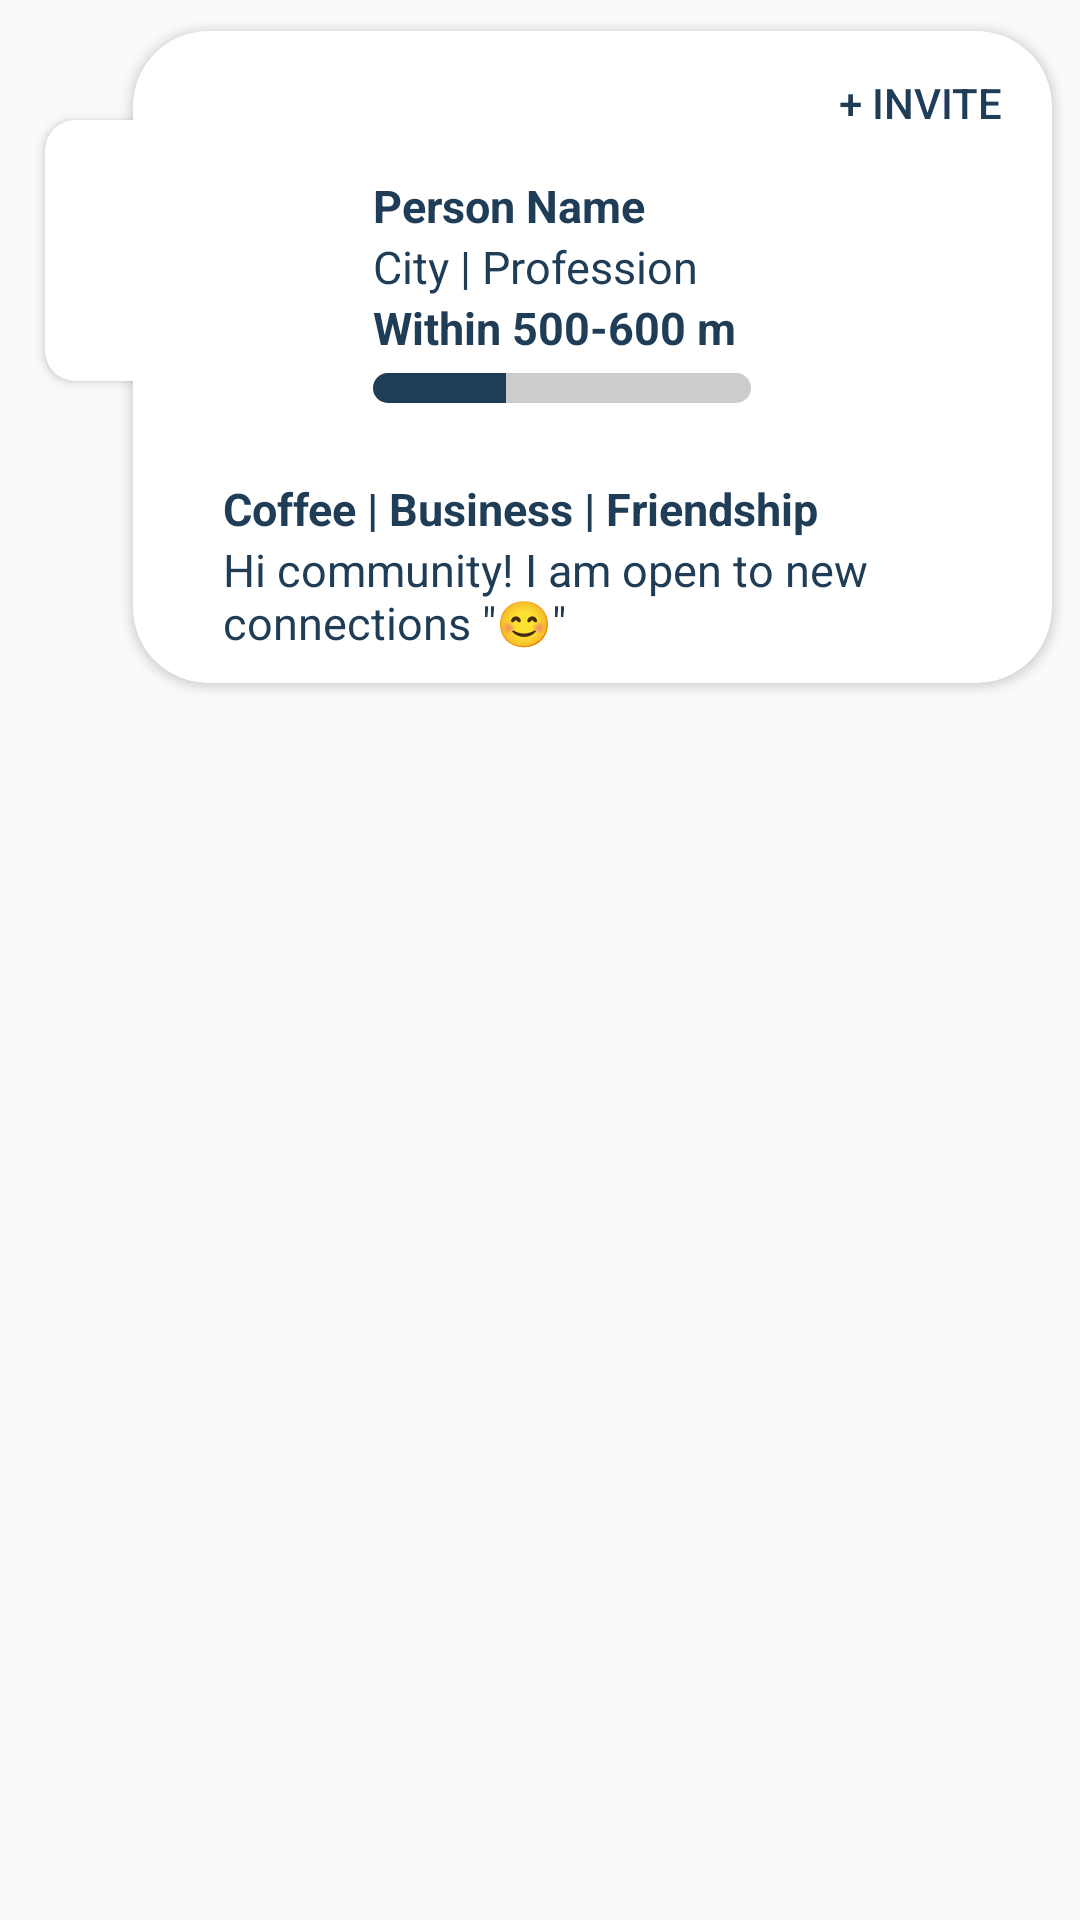

Reconstruct the res/layout file that produces this screen, plus the resources it refers to.
<!-- AndroidManifest.xml: application theme Theme.NetclanExplorer -->
<!-- res/layout/recycler_personal_line_item.xml -->
<?xml version="1.0" encoding="utf-8"?>
<RelativeLayout xmlns:android="http://schemas.android.com/apk/res/android"
    android:layout_width="match_parent"
    android:layout_height="wrap_content"
    xmlns:app="http://schemas.android.com/apk/res-auto">

    <androidx.cardview.widget.CardView xmlns:app="http://schemas.android.com/apk/res-auto"
        android:layout_width="match_parent"
        android:layout_height="wrap_content"
        android:layout_marginLeft="35dp"
        app:cardCornerRadius="25dp"
        app:cardUseCompatPadding="true">

        <LinearLayout
            android:id="@+id/llContent"
            android:layout_width="match_parent"
            android:layout_height="wrap_content"
            android:orientation="vertical">

            <LinearLayout
                android:layout_width="match_parent"
                android:layout_height="wrap_content"
                android:orientation="vertical">

                <Button
                    android:id="@+id/btnInvite"
                    style="@style/ButtonNoBackground"
                    android:layout_width="wrap_content"
                    android:layout_height="wrap_content"
                    android:layout_gravity="right"
                    android:text="+ INVITE"
                    android:textColor="@color/light_prussian" />

            </LinearLayout>

            <LinearLayout
                android:layout_width="match_parent"
                android:layout_height="wrap_content"
                android:orientation="vertical">

                <TextView
                    android:id="@+id/txtPersonName"
                    android:layout_width="match_parent"
                    android:layout_height="wrap_content"
                    android:paddingLeft="80dp"
                    android:text="Person Name"
                    android:textColor="@color/light_prussian"
                    android:textSize="15sp"
                    android:textStyle="bold" />

                <TextView
                    android:id="@+id/txtCityProfession"
                    android:layout_width="match_parent"
                    android:layout_height="wrap_content"
                    android:paddingLeft="80dp"
                    android:text="City | Profession"
                    android:textColor="@color/light_prussian"
                    android:textSize="15sp" />

                <TextView
                    android:id="@+id/txtDistance"
                    android:layout_width="match_parent"
                    android:layout_height="wrap_content"
                    android:paddingLeft="80dp"
                    android:text="Within 500-600 m"
                    android:textColor="@color/light_prussian"
                    android:textSize="15sp"
                    android:textStyle="bold" />

                <ProgressBar
                    android:id="@+id/progressBar"
                    style="@android:style/Widget.ProgressBar.Horizontal"
                    android:layout_width="126dp"
                    android:layout_height="10dp"
                    android:layout_marginLeft="80dp"
                    android:layout_marginTop="5dp"
                    android:layout_marginBottom="25dp"
                    android:progress="35"
                    android:progressDrawable="@drawable/rounded_progress_drawable" />

            </LinearLayout>

            <LinearLayout
                android:layout_width="match_parent"
                android:layout_height="wrap_content"
                android:orientation="vertical">

                <TextView
                    android:id="@+id/txtPurposes"
                    android:layout_width="match_parent"
                    android:layout_height="wrap_content"
                    android:paddingLeft="30dp"
                    android:text="Coffee | Business | Friendship"
                    android:textColor="@color/light_prussian"
                    android:textSize="15sp"
                    android:textStyle="bold" />

                <TextView
                    android:id="@+id/txtStatus"
                    android:layout_width="match_parent"
                    android:layout_height="wrap_content"
                    android:layout_marginBottom="10dp"
                    android:ellipsize="end"
                    android:maxLines="6"
                    android:paddingLeft="30dp"
                    android:singleLine="false"
                    android:text="Hi community! I am open to new connections &quot;😊&quot;"
                    android:textColor="@color/light_prussian"
                    android:textSize="15sp" />

            </LinearLayout>

        </LinearLayout>

    </androidx.cardview.widget.CardView>

    <androidx.cardview.widget.CardView
        android:layout_width="wrap_content"
        android:layout_height="wrap_content"
        android:layout_marginTop="40dp"
        android:layout_marginLeft="15dp"
        app:cardCornerRadius="@dimen/image_corner_radius">

        <ImageView
            android:id="@+id/imgPersonalImage"
            android:layout_width="80dp"
            android:layout_height="87dp"
            android:scaleType="centerCrop"
            android:src="@mipmap/ic_launcher" />

    </androidx.cardview.widget.CardView>

</RelativeLayout>
<!-- resources referenced by this layout -->
<resources>
  <color name="light_prussian">#203d57</color>
  <dimen name="image_corner_radius">10dp</dimen>
  <!-- drawable rounded_progress_drawable (drawable) -->
  <?xml version="1.0" encoding="utf-8"?>
  <layer-list xmlns:android="http://schemas.android.com/apk/res/android">
      
      <item android:id="@android:id/background">
          <shape android:shape="rectangle">
              <corners android:radius="10dp" />
              <solid android:color="#CCCCCC" />
          </shape>
      </item>
      
      <item android:id="@android:id/progress">
          <clip>
              <shape android:shape="rectangle">
                  <corners android:radius="10dp" />
                  <solid android:color="@color/light_prussian" />
              </shape>
          </clip>
      </item>
  </layer-list>
  <style name="ButtonNoBackground" parent="Widget.AppCompat.Button">
          <item name="android:background">@null</item>
          <item name="android:outlineProvider">@null</item>
          <item name="android:stateListAnimator">@null</item>
      </style>
  <style name="Theme.NetclanExplorer" parent="Theme.AppCompat.DayNight.NoActionBar">
          
          <item name="colorPrimary">@color/light_prussian</item>
          <item name="colorPrimaryVariant">@color/dark_prussian</item>
          <item name="colorOnPrimary">@color/white</item>
          
          <item name="colorSecondary">@color/teal_200</item>
          <item name="colorSecondaryVariant">@color/teal_700</item>
          <item name="colorOnSecondary">@color/black</item>
          
          <item name="android:statusBarColor" tools:targetApi="l">?attr/colorPrimaryVariant</item>
          
      </style>
  <color name="dark_prussian">#052c41</color>
  <color name="white">#FFFFFFFF</color>
  <color name="teal_200">#FF03DAC5</color>
  <color name="teal_700">#FF018786</color>
  <color name="black">#FF000000</color>
</resources>
